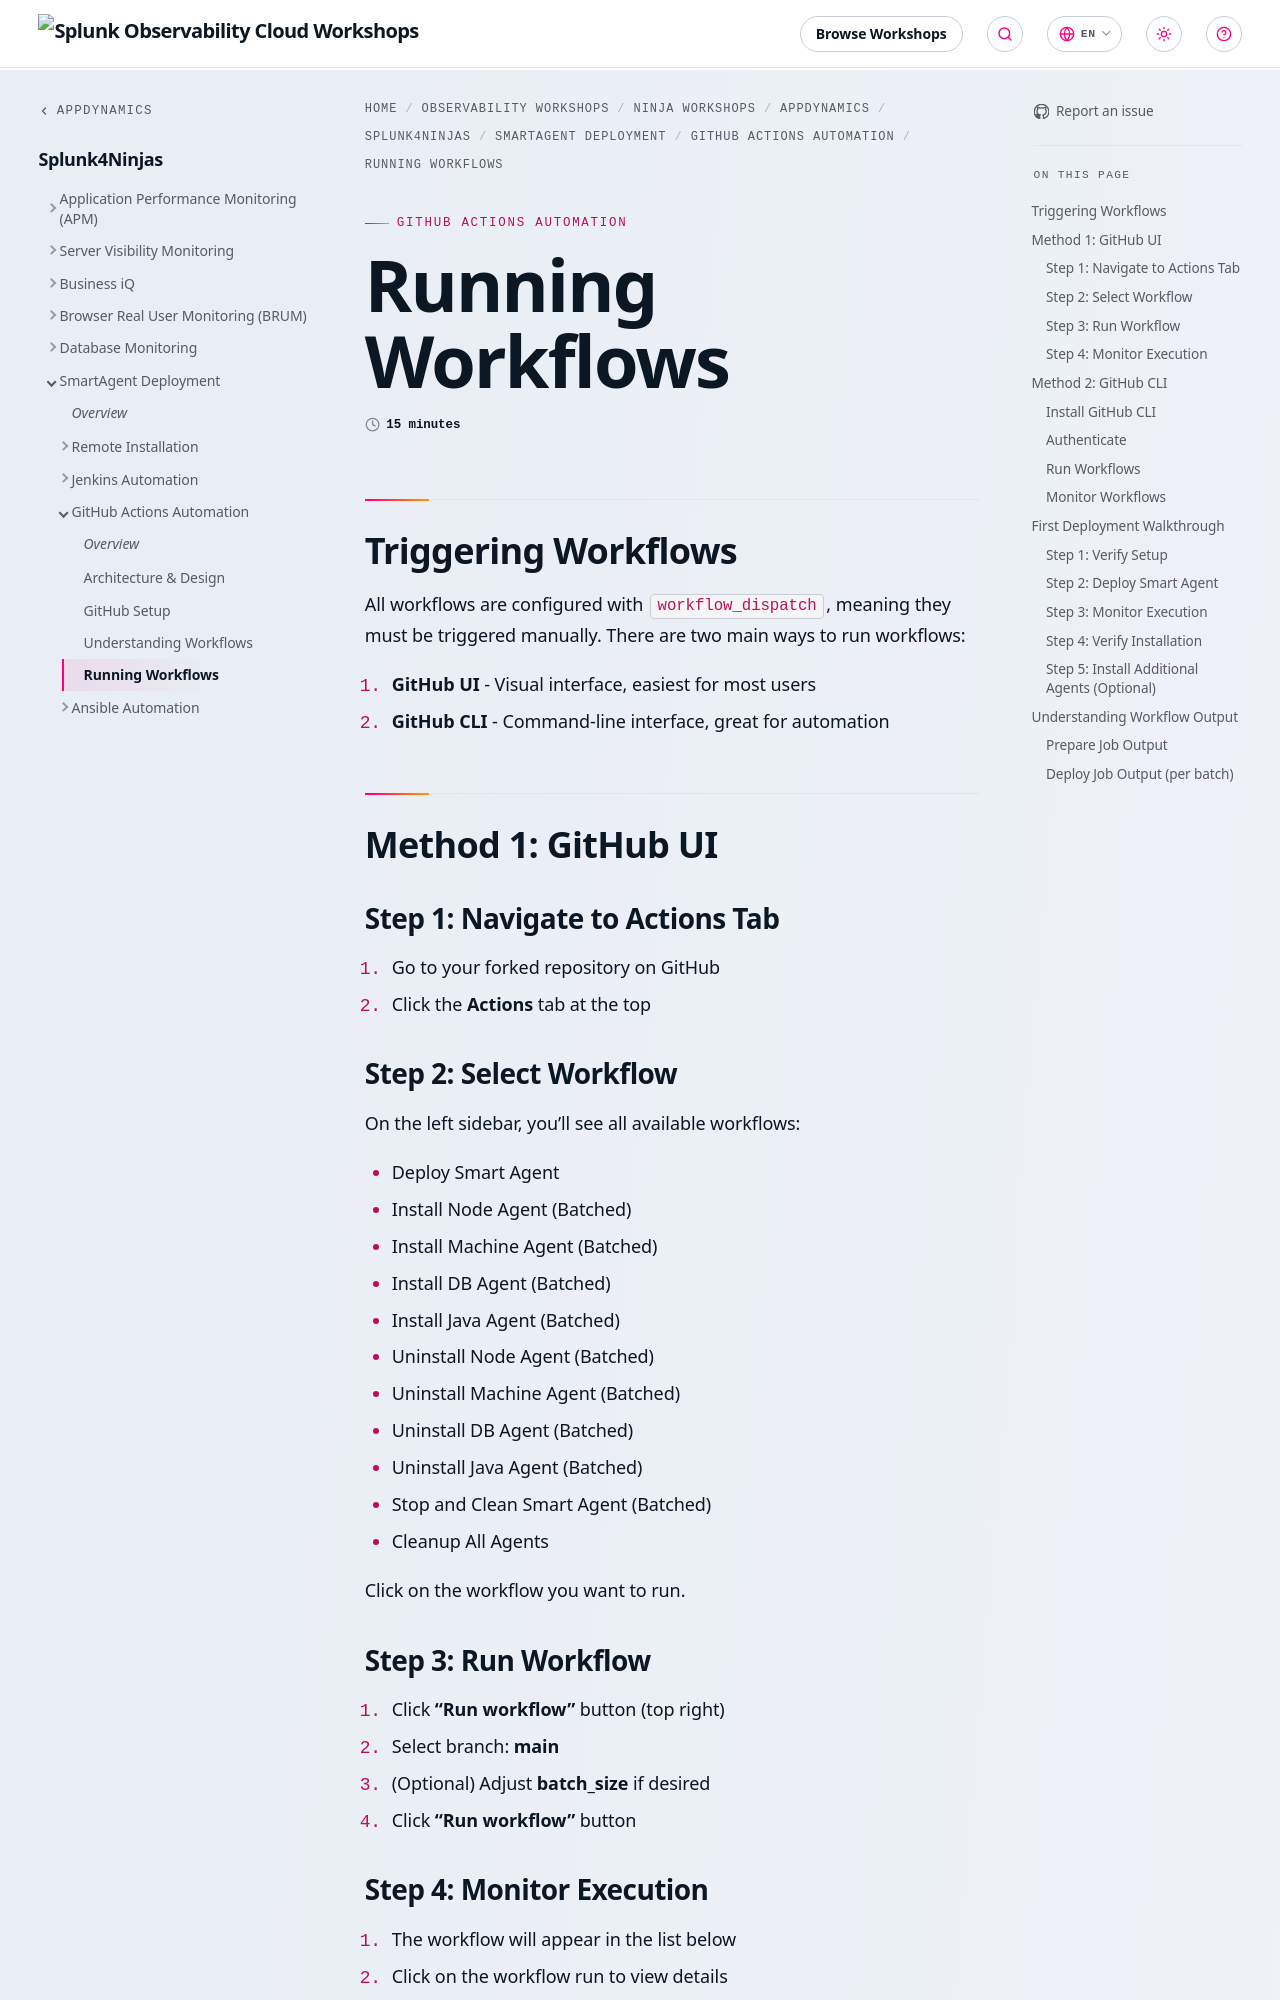

repository: splunk/observability-workshop · page: en/ninja-workshops/appdynamics/1-appd-workshop/6-smartagent/3-github-actions/4-running-workflows/index.html · generator: mkdocs

---
title: Running Workflows
weight: 4
time: 15 minutes
---

## Triggering Workflows

All workflows are configured with `workflow_dispatch`, meaning they must be triggered manually. There are two main ways to run workflows:

1. **GitHub UI** - Visual interface, easiest for most users
2. **GitHub CLI** - Command-line interface, great for automation

## Method 1: GitHub UI

### Step 1: Navigate to Actions Tab

1. Go to your forked repository on GitHub
2. Click the **Actions** tab at the top

### Step 2: Select Workflow

On the left sidebar, you'll see all available workflows:

- Deploy Smart Agent
- Install Node Agent (Batched)
- Install Machine Agent (Batched)
- Install DB Agent (Batched)
- Install Java Agent (Batched)
- Uninstall Node Agent (Batched)
- Uninstall Machine Agent (Batched)
- Uninstall DB Agent (Batched)
- Uninstall Java Agent (Batched)
- Stop and Clean Smart Agent (Batched)
- Cleanup All Agents

Click on the workflow you want to run.

### Step 3: Run Workflow

1. Click **"Run workflow"** button (top right)
2. Select branch: **main**
3. (Optional) Adjust **batch_size** if desired
4. Click **"Run workflow"** button

### Step 4: Monitor Execution

1. The workflow will appear in the list below
2. Click on the workflow run to view details
3. Watch progress in real-time
4. Click on job names to see detailed logs

## Method 2: GitHub CLI
